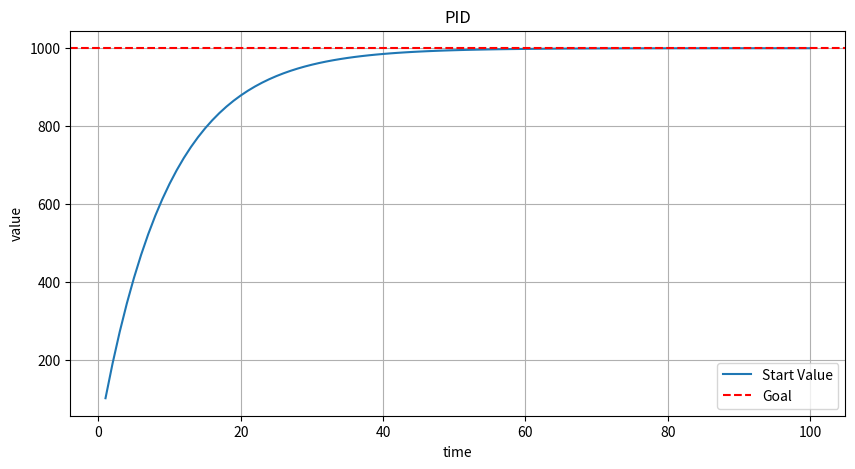

Write Python code to recreate this figure.
import matplotlib.pyplot as plt

# PID 控制器参数
goal = 1000          # 目标值
start = 1        # 初始值
Kp = 0.10           # 比例系数
Ki =0        # 积分系数
Kd = 0          # 微分系数

# PID 控制器状态
integral = 0      # 积分项累积
previous_error = 0  # 上一次的误差

# 结果记录
history = []
for i in range(100):
    error = goal - start                 # 计算当前误差
    integral += error                    # 累积误差（积分项）
    derivative = error - previous_error  # 误差变化率（微分项）
    
    # 计算PID调整量
    adjustment = Kp * error + Ki * integral + Kd * derivative
    
    start += adjustment                   # 调整当前值
    history.append(start)                 # 记录当前值
    
    previous_error = error                # 更新上一次的误差
    
    print(f"Iteration {i+1}: start = {start:.4f}")

# 可视化结果
plt.figure(figsize=(10, 5))
plt.plot(range(1, 101), history, label='Start Value')
plt.axhline(y=goal, color='r', linestyle='--', label='Goal')
plt.title('PID')
plt.xlabel('time')
plt.ylabel('value')
plt.legend()
plt.grid(True)
plt.show()